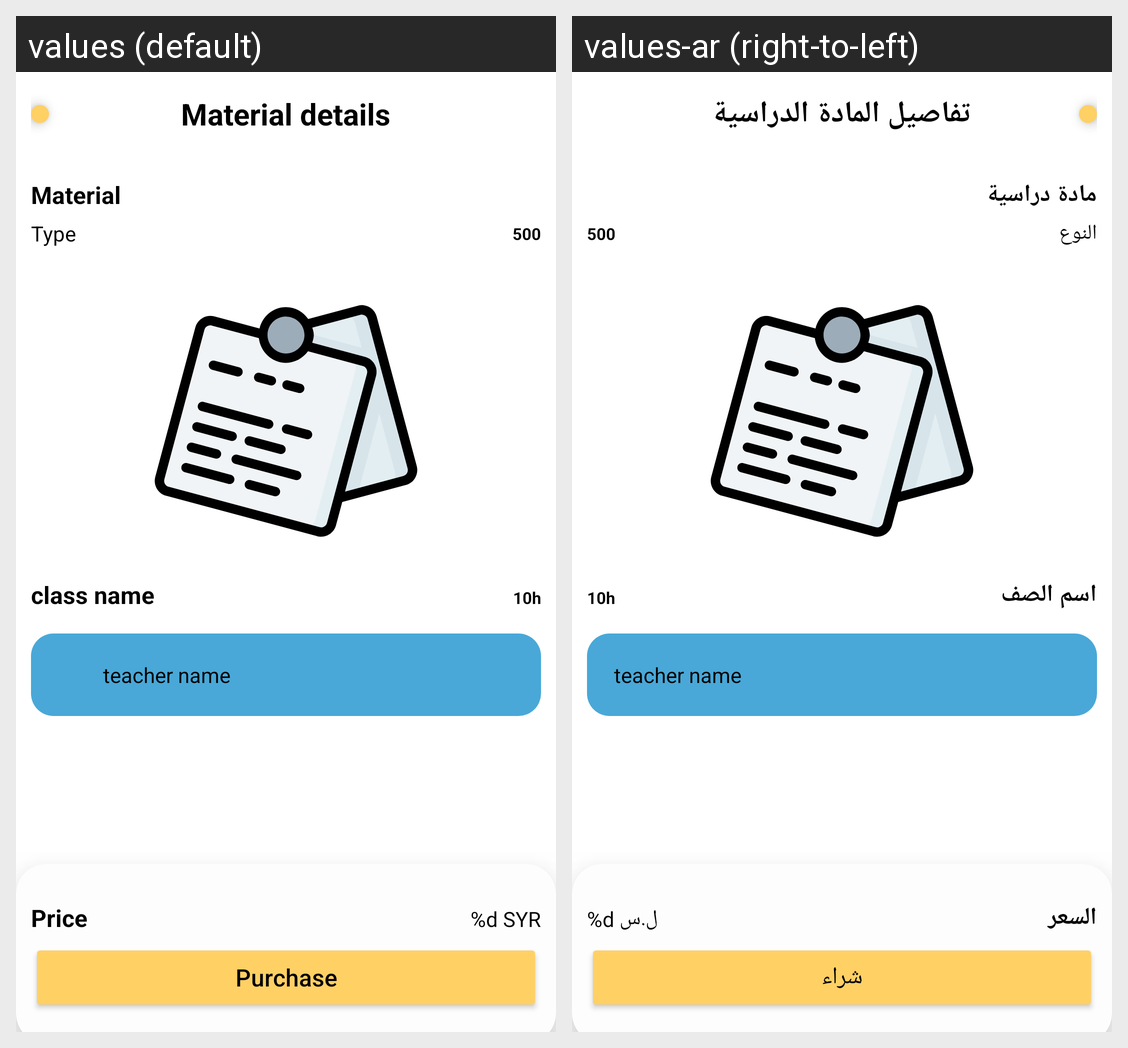

For this localized Android screen grid, give each drawn string resource with its value in every locale shown.
Android screen res/layout/fragment_material.xml rendered under 2 locales, left to right: values (default), values-ar (right-to-left). Device: Nexus 5 (rendered at 1080×1920; each locale shown at half size, 540×960, under a caption strip naming it); theme Theme.Scholar.
Strings drawn on this screen, with the default value and each locale's value (text and hints the layout hard-codes, and strings that could not be matched under every locale, appear in the picture but are not listed):

material_details
  values: Material details
  values-ar: تفاصيل المادة الدراسية

material
  values: Material
  values-ar: مادة دراسية

type
  values: Type
  values-ar: النوع

class_name
  values: class name
  values-ar: اسم الصف

price
  values: Price
  values-ar: السعر

syr
  values: %d SYR
  values-ar: %d ل.س

purchase
  values: Purchase
  values-ar: شراء
